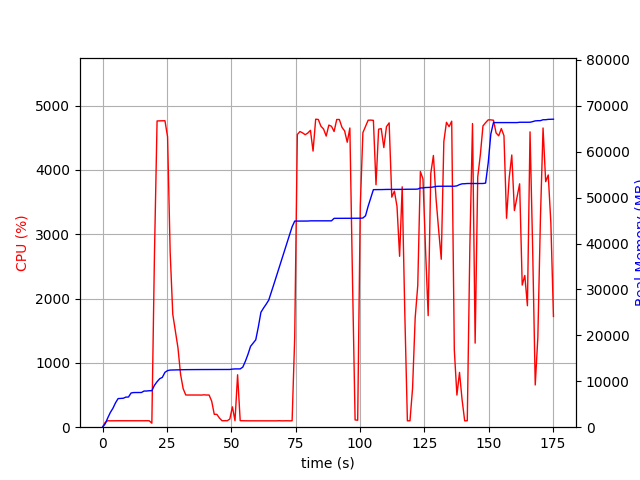

Source data for this figure (header and first rows):
elapsed_time, nproc, cpu, mem_real, mem_virtual
3.552436828613281e-05, 1, 0.0, 9.0, 3186
1.006, 1, 73.5, 719.5, 1688
2.014, 1, 100.3, 2009, 3656
3.021, 1, 99.3, 3203, 5000
4.029, 1, 100.2, 4113, 6786
5.036, 1, 100.3, 5305, 8578
6.043, 1, 100.3, 6231, 10738
7.051, 1, 100.2, 6257, 10738
8.059, 1, 100.2, 6303, 10738
9.067, 1, 101.2, 6555, 10738
10.07, 1, 99.3, 6567, 10750
11.08, 1, 100.2, 7449, 10750
12.09, 1, 101.1, 7549, 10750
13.1, 1, 100.0, 7549, 10750
14.11, 1, 101.0, 7559, 10750
15.12, 1, 100.0, 7559, 10750
16.13, 1, 100.1, 7879, 10750
17.14, 1, 101.0, 7879, 10750
18.15, 1, 100.1, 7947, 10750
19.16, 1, 62.4, 7947, 10750
20.17, 1, 2679, 9122, 15320
21.19, 1, 4762, 9915, 16166
22.21, 1, 4763, 10563, 16895
23.23, 1, 4764, 10848, 17212
24.25, 1, 4766, 11951, 18419
25.27, 1, 4517, 12332, 18753
26.28, 1, 2720, 12446, 18851
27.29, 1, 1756, 12464, 18875
28.3, 1, 1495, 12502, 18891
29.31, 1, 1235, 12522, 18891
30.31, 1, 823.1, 12522, 18891
31.32, 1, 600.5, 12536, 18891
32.33, 1, 501.3, 12536, 18891
33.34, 1, 500.3, 12536, 18891
34.34, 1, 501.3, 12558, 18891
35.35, 1, 500.6, 12558, 18891
36.36, 1, 501.1, 12558, 18891
37.36, 1, 500.3, 12558, 18891
38.37, 1, 499.5, 12558, 18891
39.38, 1, 503.3, 12564, 18947
40.39, 1, 500.4, 12564, 18947
41.4, 1, 500.7, 12564, 18947
42.4, 1, 406.0, 12564, 18947
43.41, 1, 200.8, 12564, 18947
44.42, 1, 199.5, 12564, 18947
45.43, 1, 141.9, 12564, 18947
46.43, 1, 100.3, 12564, 18947
47.44, 1, 101.2, 12564, 18947
48.45, 1, 100.2, 12564, 18947
49.46, 1, 127.0, 12572, 18947
50.46, 1, 316.5, 12651, 19075
51.47, 1, 101.2, 12695, 19076
52.48, 1, 815.2, 12697, 19076
53.49, 1, 101.3, 12697, 19076
54.49, 1, 100.2, 13085, 21636
55.5, 1, 100.2, 14361, 21796
56.51, 1, 99.3, 15867, 26916
57.52, 1, 99.2, 17611, 27108
58.53, 1, 100.2, 18329, 27128
59.53, 1, 100.2, 19031, 27352
... 114 more rows
